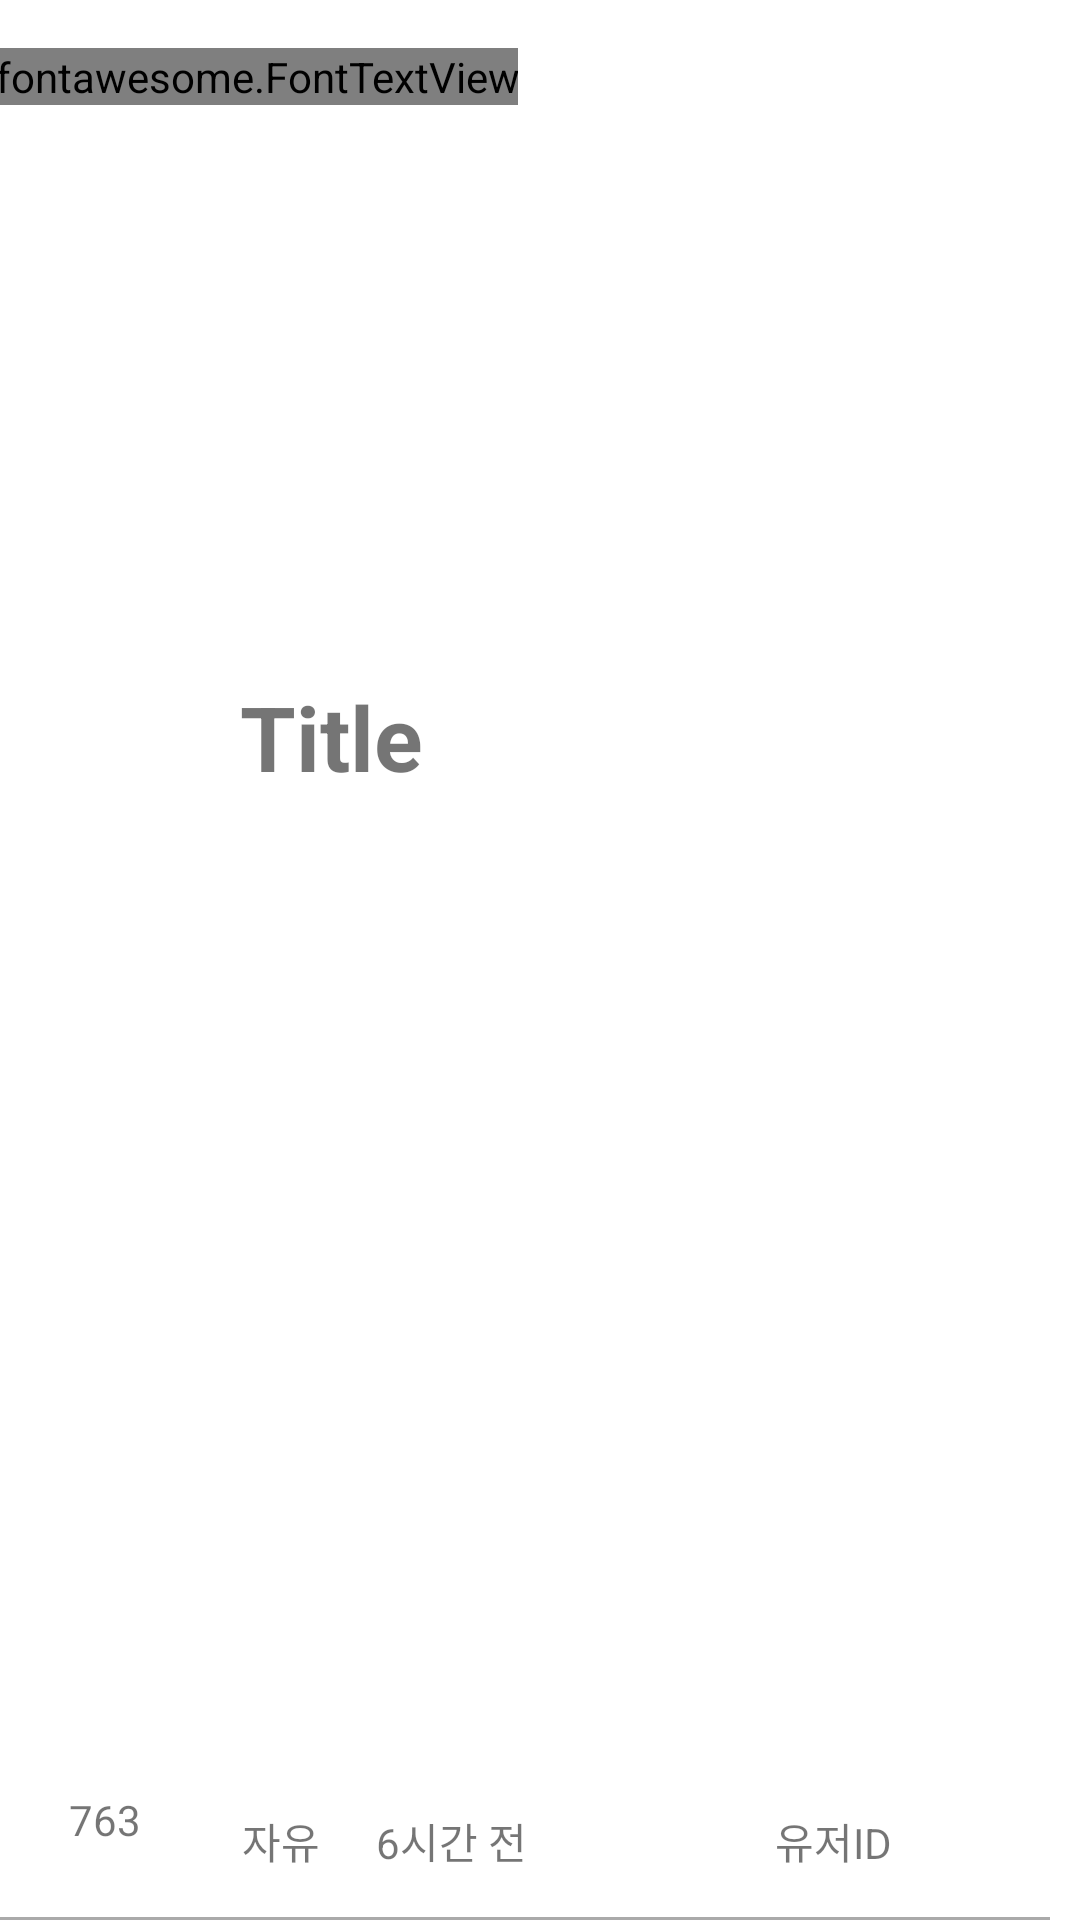

Produce the Android XML layout that renders to this screen, including the resource entries it uses.
<!-- AndroidManifest.xml: application theme Theme.Javagg -->
<!-- res/layout/communitypost_item.xml -->
<?xml version="1.0" encoding="utf-8"?>
<androidx.constraintlayout.widget.ConstraintLayout xmlns:android="http://schemas.android.com/apk/res/android"
    xmlns:app="http://schemas.android.com/apk/res-auto"
    xmlns:tools="http://schemas.android.com/tools"
    android:paddingRight="10dp"
    android:layout_width="match_parent"
    android:layout_height="100dp">

    <info.androidhive.fontawesome.FontTextView
        android:id="@+id/fontTextView"
        android:layout_width="wrap_content"
        android:layout_height="wrap_content"
        android:layout_marginTop="16dp"
        android:text="@string/fa_caret_up_solid"

        android:textColor="@android:color/darker_gray"
        android:textSize="20dp"
        app:layout_constraintEnd_toStartOf="@+id/guideline2"
        app:layout_constraintHorizontal_bias="0.508"
        app:layout_constraintStart_toStartOf="parent"
        app:layout_constraintTop_toTopOf="parent" />

    <TextView
        android:id="@+id/textView4"
        android:layout_width="70dp"
        android:layout_height="wrap_content"
        android:layout_marginBottom="24dp"
        android:gravity="center"
        android:text="763"
        app:layout_constraintBottom_toBottomOf="parent"

        app:layout_constraintEnd_toStartOf="@+id/guideline2"
        app:layout_constraintHorizontal_bias="0.0"
        app:layout_constraintStart_toStartOf="parent" />

    <TextView
        android:id="@+id/tv_title"
        android:layout_width="wrap_content"
        android:layout_height="wrap_content"
        android:layout_marginStart="80dp"
        android:text="Title"
        android:textSize="30dp"
        android:textStyle="bold"
        app:layout_constraintBottom_toBottomOf="@+id/tv_postkinds"
        app:layout_constraintStart_toStartOf="parent"
        app:layout_constraintTop_toTopOf="parent"
        app:layout_constraintVertical_bias="0.386" />

    <TextView
        android:id="@+id/tv_postkinds"
        android:layout_width="wrap_content"
        android:layout_height="wrap_content"
        android:layout_marginBottom="16dp"
        android:text="자유"
        app:layout_constraintBottom_toBottomOf="parent"
        app:layout_constraintEnd_toStartOf="@+id/tv_posthoursago"
        app:layout_constraintHorizontal_bias="0.5"
        app:layout_constraintStart_toStartOf="@+id/guideline2" />

    <TextView
        android:id="@+id/tv_posthoursago"
        android:layout_width="wrap_content"
        android:layout_height="wrap_content"
        android:layout_marginStart="8dp"
        android:layout_marginBottom="16dp"
        android:text="6시간 전"
        app:layout_constraintBottom_toBottomOf="parent"
        app:layout_constraintEnd_toStartOf="@+id/tv_posthoursago2"
        app:layout_constraintHorizontal_bias="0.5"
        app:layout_constraintStart_toEndOf="@+id/tv_postkinds" />

    <TextView
        android:id="@+id/tv_posthoursago2"
        android:layout_width="wrap_content"
        android:layout_height="wrap_content"
        android:layout_marginStart="72dp"
        android:layout_marginBottom="16dp"
        android:text="유저ID"
        app:layout_constraintBottom_toBottomOf="parent"
        app:layout_constraintEnd_toStartOf="@+id/guideline3"
        app:layout_constraintHorizontal_bias="0.5"
        app:layout_constraintStart_toEndOf="@+id/tv_posthoursago" />

    <View
        android:layout_width="match_parent"
        android:layout_height="1dp"
        android:background="@android:color/darker_gray"
        app:layout_constraintBottom_toBottomOf="parent"
        app:layout_constraintStart_toStartOf="parent" />

    <androidx.constraintlayout.widget.Guideline
        android:id="@+id/guideline2"
        android:layout_width="wrap_content"
        android:layout_height="wrap_content"
        android:orientation="vertical"
        app:layout_constraintGuide_begin="70dp" />

    <androidx.constraintlayout.widget.Guideline
        android:id="@+id/guideline3"
        android:layout_width="wrap_content"
        android:layout_height="wrap_content"
        android:orientation="vertical"
        app:layout_constraintGuide_begin="308dp" />

    <ImageView
        android:id="@+id/imageView"
        android:layout_width="80dp"
        android:layout_height="match_parent"
        app:layout_constraintEnd_toEndOf="parent"
        app:srcCompat="@drawable/ic_launcher_background" />


</androidx.constraintlayout.widget.ConstraintLayout>
<!-- resources referenced by this layout -->
<resources>
  <style name="Theme.Javagg" parent="Theme.MaterialComponents.DayNight.NoActionBar">
          
          <item name="colorPrimary">@color/purple_500</item>
          <item name="colorPrimaryVariant">@color/purple_700</item>
          <item name="colorOnPrimary">@color/white</item>
          
          <item name="colorSecondary">@color/teal_200</item>
          <item name="colorSecondaryVariant">@color/teal_700</item>
          <item name="colorOnSecondary">@color/black</item>
          
          <item name="android:statusBarColor" tools:targetApi="l">?attr/colorPrimaryVariant</item>
          
      </style>
  <color name="purple_500">#FF6200EE</color>
  <color name="purple_700">#FF3700B3</color>
  <color name="white">#FFFFFFFF</color>
  <color name="teal_200">#FF03DAC5</color>
  <color name="teal_700">#FF018786</color>
  <color name="black">#FF000000</color>
</resources>
